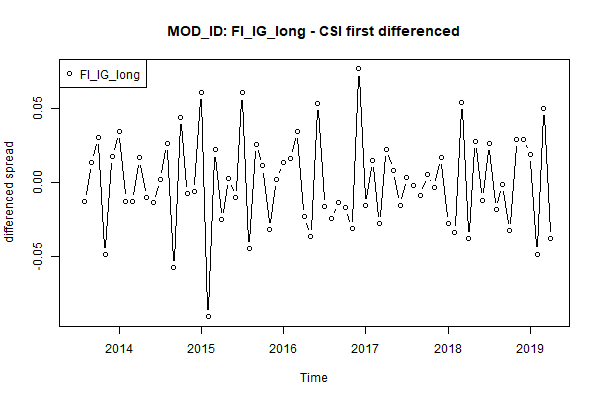

Source data for this figure (header and first rows):
, x
1, NA
2, -0.01303
3, 0.01378
4, 0.0303
5, -0.04866
6, 0.01784
7, 0.03421
8, -0.01245
9, -0.01291
10, 0.01652
11, -0.01022
12, -0.01368
13, 0.001969
14, 0.02658
15, -0.05727
16, 0.04402
17, -0.007502
18, -0.00585
19, 0.06069
20, -0.09011
21, 0.0219
22, -0.0246
23, 0.002639
24, -0.01014
25, 0.06032
26, -0.04443
27, 0.02589
28, 0.01121
29, -0.03185
30, 0.002299
31, 0.01359
32, 0.01599
33, 0.0345
34, -0.02281
35, -0.03633
36, 0.05299
37, -0.01618
38, -0.02445
39, -0.0136
40, -0.01669
41, -0.03083
42, 0.07637
43, -0.01534
44, 0.01477
45, -0.02736
46, 0.02254
47, 0.008233
48, -0.01511
49, 0.003099
50, -0.00173
51, -0.0088
52, 0.005454
53, -0.003204
54, 0.0167
55, -0.02753
56, -0.03371
57, 0.05414
58, -0.03786
59, 0.02747
60, -0.01172
... 10 more rows
